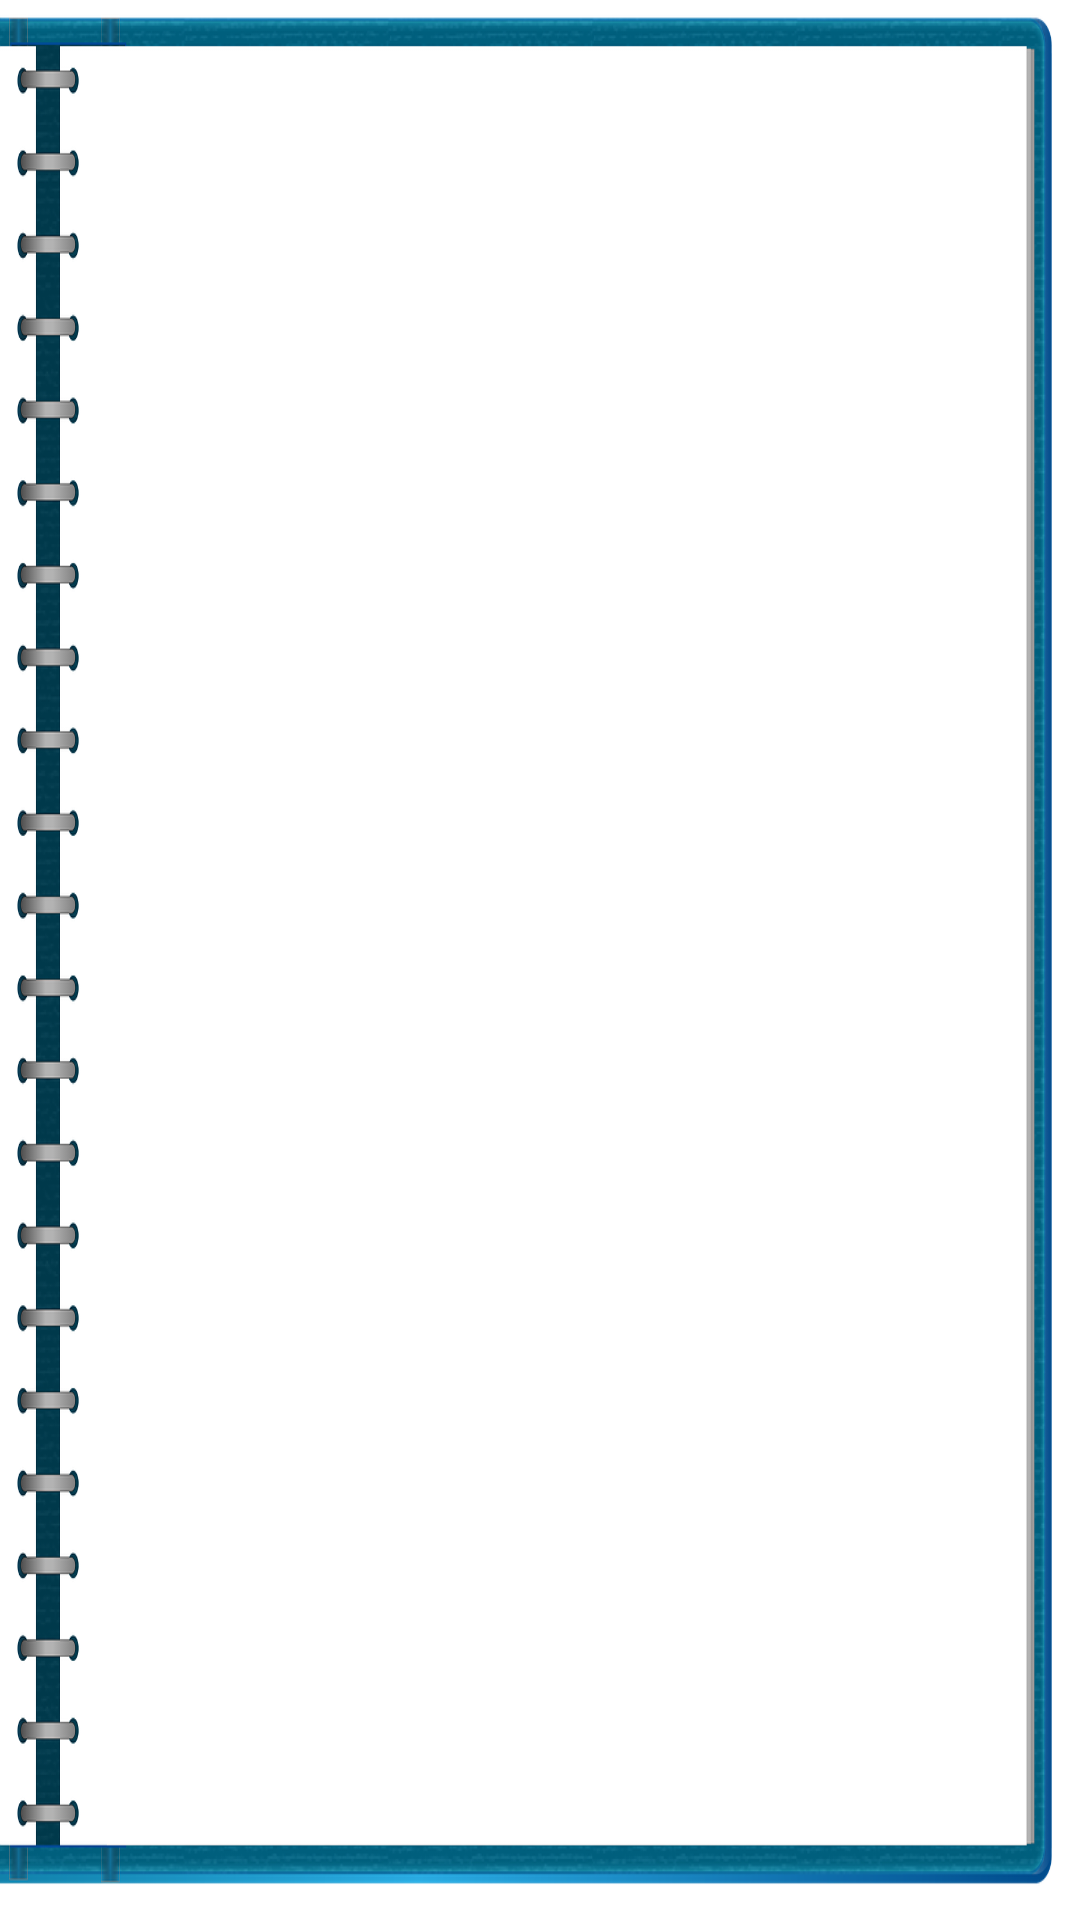

Write the Android layout XML for this screen, with the resource values it uses.
<!-- AndroidManifest.xml: application theme Theme.Promise -->
<!-- res/layout/fragment_my_child2.xml -->
<?xml version="1.0" encoding="utf-8"?>
<RelativeLayout xmlns:android="http://schemas.android.com/apk/res/android"
    android:layout_width="match_parent"
    android:layout_height="match_parent"
    android:background="@drawable/notebook"
    xmlns:app="http://schemas.android.com/apk/res-auto">



    <androidx.recyclerview.widget.RecyclerView
        android:id="@+id/recycler"
        android:layout_width="match_parent"
        android:layout_height="match_parent"
        android:layout_marginTop="15dp"
        android:layout_marginBottom="25dp"
        android:layout_marginLeft="30dp"
        android:layout_marginRight="20dp"
        app:layoutManager="androidx.recyclerview.widget.LinearLayoutManager"
        android:orientation="vertical"
        android:paddingBottom="50dp"
        android:clipToPadding="false" />


    <TextView
        android:id="@+id/tv"
        android:layout_width="match_parent"
        android:layout_height="match_parent"
        android:layout_marginTop="15dp"
        android:layout_marginBottom="25dp"
        android:layout_marginLeft="30dp"
        android:layout_marginRight="20dp"
        android:text="완료된 약속이 없습니다."
        android:textStyle=""
        android:gravity="center"
        android:visibility="gone"/>


</RelativeLayout>
<!-- resources referenced by this layout -->
<resources>
  <!-- drawable notebook: png bitmap (drawable, 252147 bytes) -->
  <style name="Theme.Promise" parent="Theme.MaterialComponents.Light.NoActionBar">
          
          <item name="colorPrimary">@color/my_color</item>
          <item name="colorPrimaryVariant">@color/white</item>
          <item name="colorOnPrimary">@color/white</item>
          
          <item name="colorSecondary">@color/my_color3</item>
          <item name="colorSecondaryVariant">@color/white</item>
          <item name="colorOnSecondary">@color/white</item>
  
  
          <item name="fontFamily">@font/binggrae</item>
          
          <item name="android:statusBarColor" tools:targetApi="l">@color/my_color3</item>
          
          <item name="android:timePickerStyle">@style/MyTimePickerTheme</item>
          <item name="bottomSheetDialogTheme">@style/MyBottomSheetDialogTheme</item>
      </style>
  <color name="my_color">#B9D2FF</color>
  <color name="white">#FFFFFFFF</color>
  <color name="my_color3">#5367C8</color>
  <style name="MyTimePickerTheme" parent="Widget.Material3.MaterialTimePicker">
          <item name="android:timePickerMode">spinner</item>
  
      </style>
  <style name="MyBottomSheetDialogTheme" parent="Theme.MaterialComponents.Light.BottomSheetDialog">
          <item name="bottomSheetStyle">@style/MyBottomSheetStyle</item>
  
  
      </style>
  <style name="MyBottomSheetStyle" parent="Widget.MaterialComponents.BottomSheet">
          
          <item name="backgroundTint">@color/my_color</item>
  
          <item name="shapeAppearanceOverlay">@style/MyRoundCorneredBottomSheetShape</item>
  
      </style>
  <style name="MyRoundCorneredBottomSheetShape">
  
          <item name="cornerFamily">rounded</item>
          <item name="cornerSizeTopLeft">16dp</item>
          <item name="cornerSizeTopRight">16dp</item>
      </style>
</resources>
